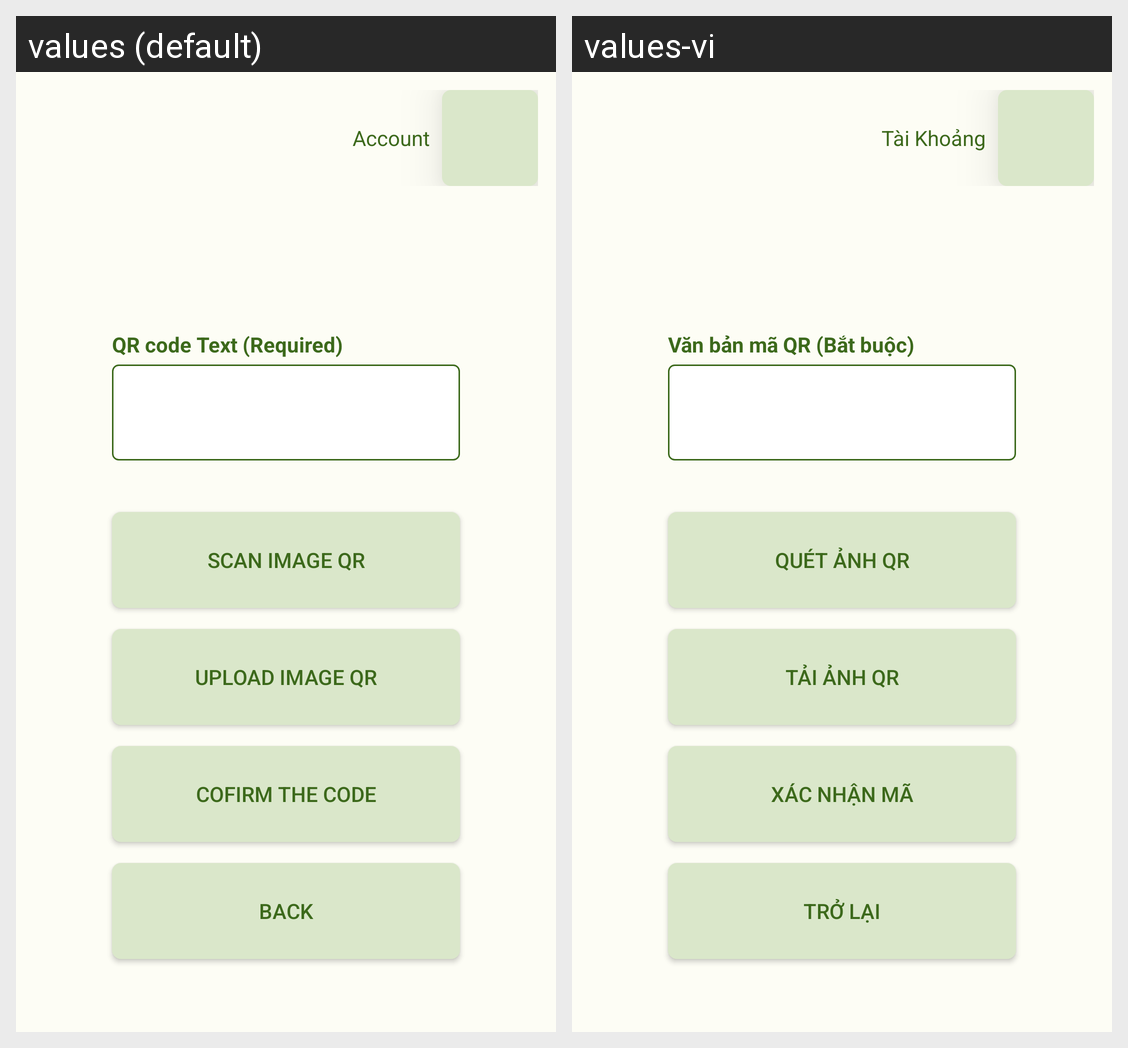

Here is an Android app screen in its default locale and in the app's own translations. Write out the translated-string differences for the strings that appear on this screen.
Android screen res/layout/fragment_qr_old.xml rendered under 2 locales, left to right: values (default), values-vi. Device: Nexus 5 (rendered at 1080×1920; each locale shown at half size, 540×960, under a caption strip naming it); theme Base.Theme.QFMenu.
Strings drawn on this screen, with the default value and each locale's value (text and hints the layout hard-codes, and strings that could not be matched under every locale, appear in the picture but are not listed):

account
  values: Account
  values-vi: Tài Khoảng

qr_code_text
  values: QR code Text (Required)
  values-vi: Văn bản mã QR (Bắt buộc)

scan_image_qr
  values: Scan Image QR
  values-vi: Quét ảnh QR

upload_image_qr
  values: Upload Image QR
  values-vi: Tải ảnh QR

confirm_the_code
  values: Cofirm the code
  values-vi: Xác nhận mã

back
  values: Back
  values-vi: Trở lại
